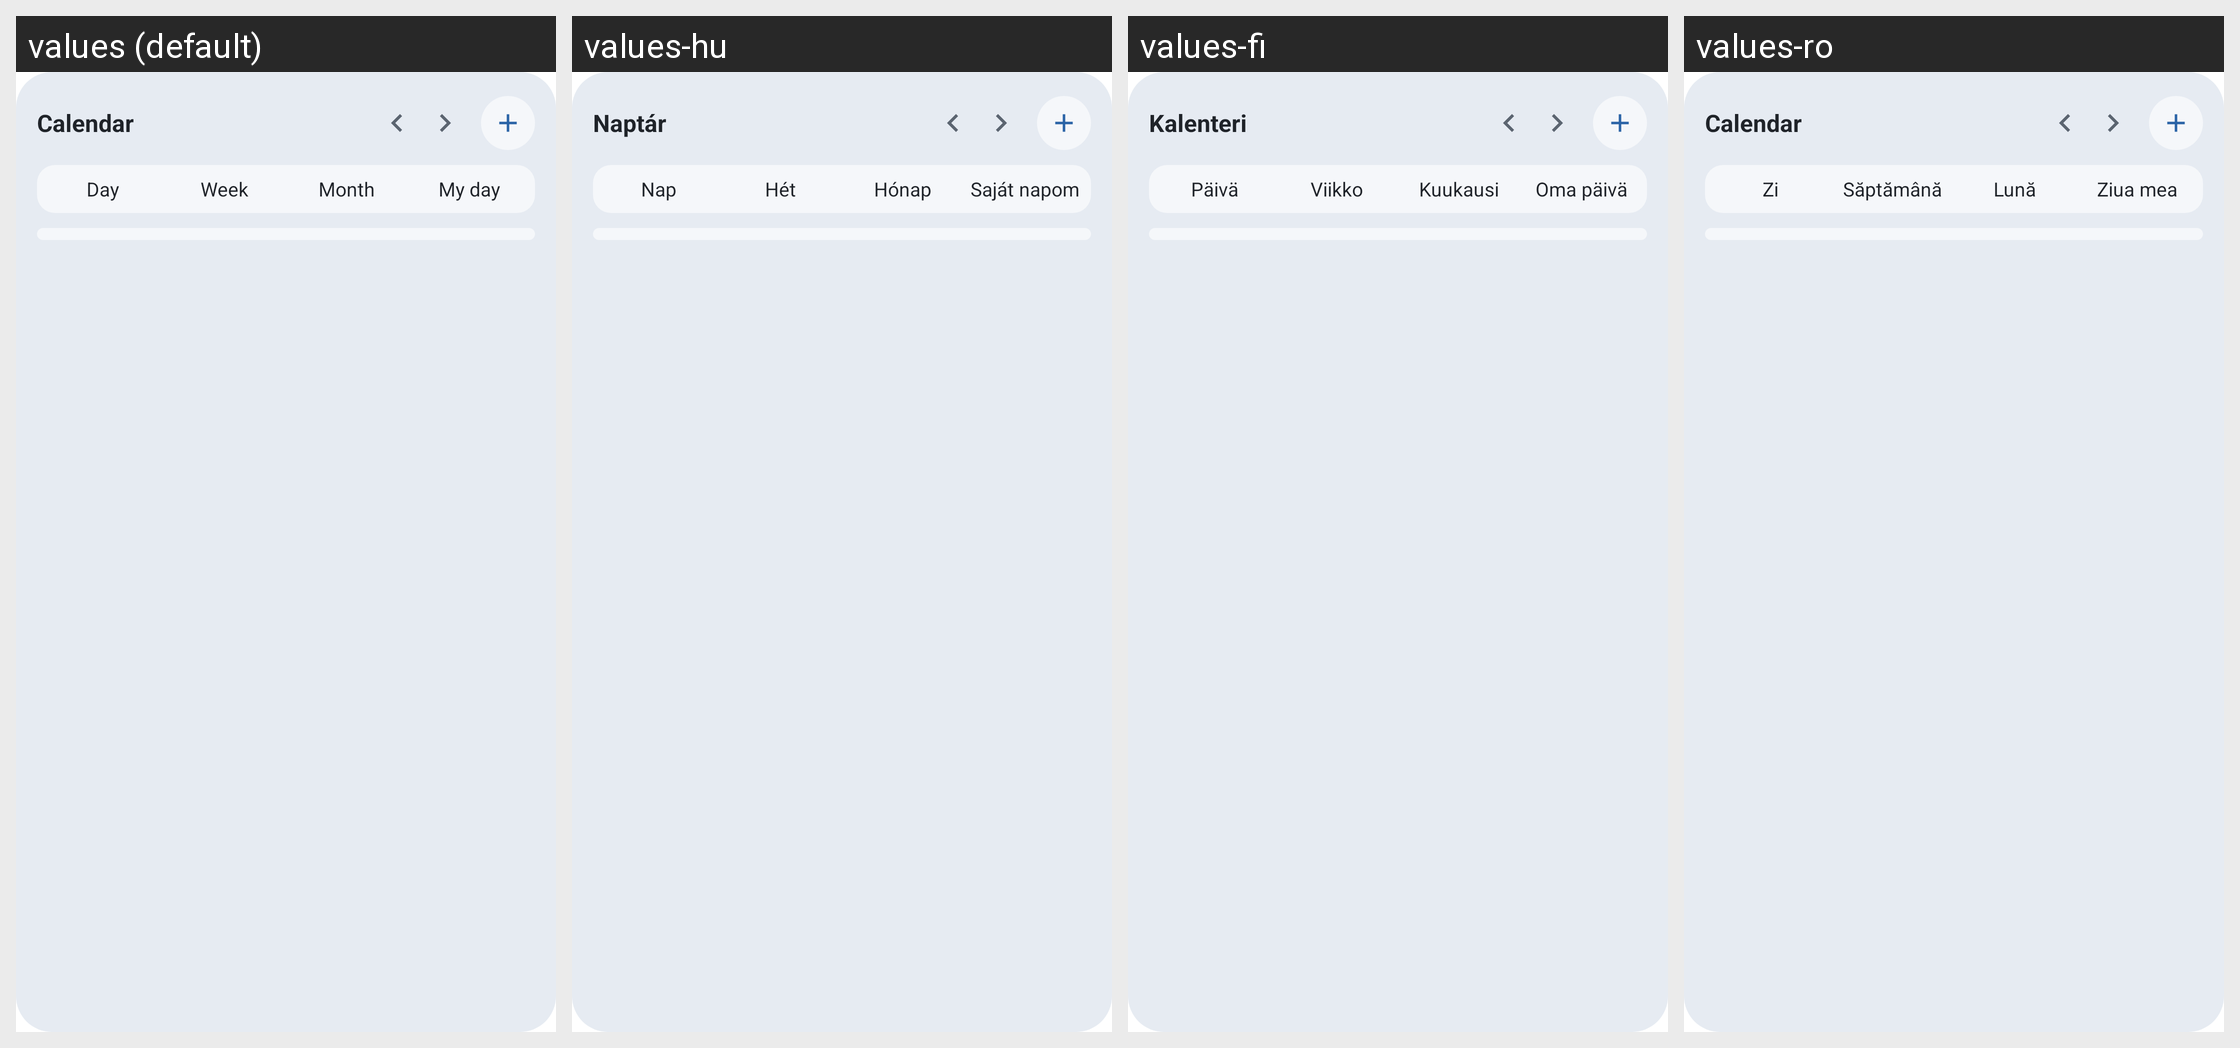

Strings drawn on this Android screen and how each of the app's shown locales translates them:
Android screen res/layout/widget_calendar.xml rendered under 4 locales, left to right: values (default), values-hu, values-fi, values-ro. Device: Nexus 5 (rendered at 1080×1920; each locale shown at half size, 540×960, under a caption strip naming it); theme Theme.MaterialComponents.DayNight.NoActionBar.
Other locales in the repository, not shown: values-ar, values-cs, values-da, values-de, values-es, values-fr, values-hi, values-in, values-it, values-iw, values-ja, values-ko, values-nb, values-nl, values-pl, values-pt, values-ru, values-sk, values-sv, values-th, values-tr, values-vi, values-zh-rCN.
Strings drawn on this screen, with the default value and each locale's value (text and hints the layout hard-codes, and strings that could not be matched under every locale, appear in the picture but are not listed):

widget_cal_label
  values: Calendar
  values-hu: Naptár
  values-fi: Kalenteri
  values-ro: Calendar

widget_cal_day
  values: Day
  values-hu: Nap
  values-fi: Päivä
  values-ro: Zi

widget_cal_week
  values: Week
  values-hu: Hét
  values-fi: Viikko
  values-ro: Săptămână

widget_cal_month
  values: Month
  values-hu: Hónap
  values-fi: Kuukausi
  values-ro: Lună

widget_myday_label
  values: My day
  values-hu: Saját napom
  values-fi: Oma päivä
  values-ro: Ziua mea
